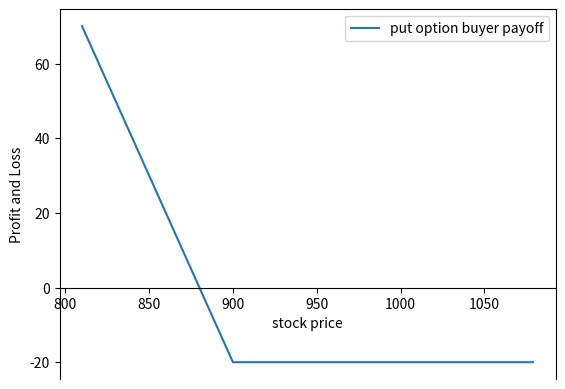

The script that saved this image:
import numpy as np
import matplotlib.pyplot as plt
import seaborn


def put_payoff(sT,strike_price,premium):
    pnl=np.where(sT<strike_price,strike_price-sT,0)
    return pnl-premium

spot_price=900
strike_price=900
premium=20

sT=np.arange(0.9*spot_price,1.2*spot_price)

payoff_long_put=put_payoff(sT,strike_price,premium)

fig,ax=plt.subplots()
ax.spines['bottom'].set_position('zero')
ax.plot(sT,payoff_long_put,label='put option buyer payoff')
plt.xlabel('stock price')
plt.ylabel('Profit and Loss')
plt.legend()
plt.show()